pico-8 play session: hold → + tap 🅾

[t = 2 s] hold → ~2s, tap 🅾 ~4×
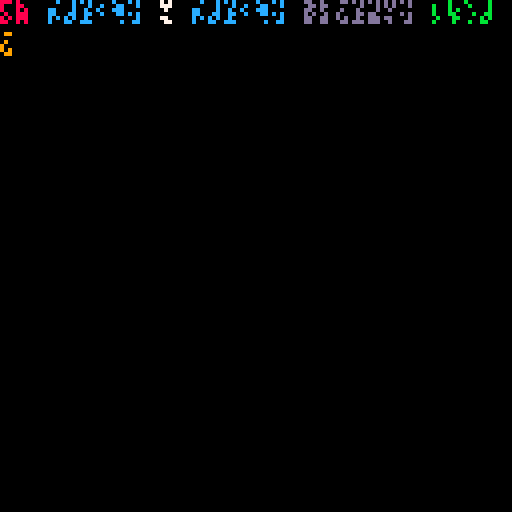
[t = 4 s] hold → ~4s, tap 🅾 ~7×
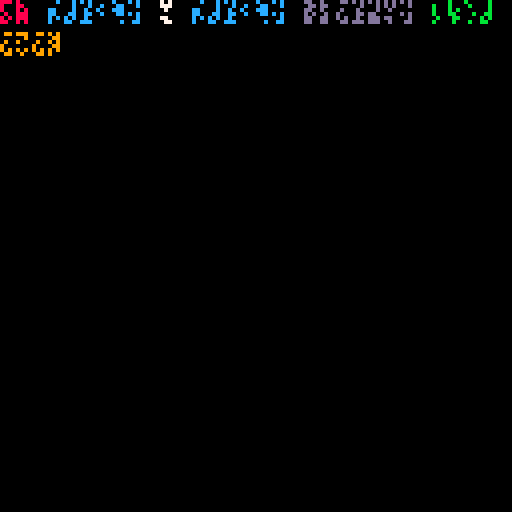
[t = 6 s] hold → ~6s, tap 🅾 ~10×
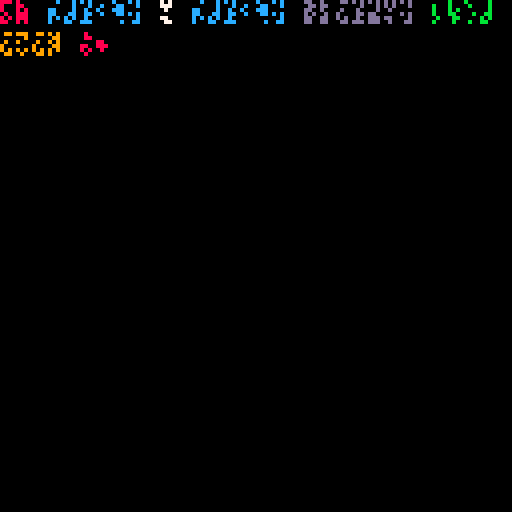
[t = 8 s] hold → ~8s, tap 🅾 ~14×
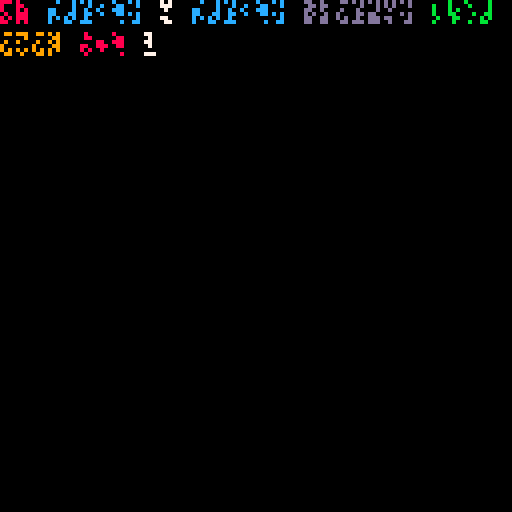

pico-8 cartridge
version 8
__lua__
--alien typing
--pico-8 doodle by trasevol_dog

cw=3
ch=6
for i=0,39 do
 ax=(i%16)*8
 ay=flr(i/16)*8

 for j=0,99 do
  x=ax+rnd(cw)
  y=ay+rnd(ch)
  c=flr(rnd(2))*7
  sset(x,y,c)
 end

end


cx=0
cy=0
function char(c)
 spr(c,cx,cy)
 cx+=cw+1
 
 ck=flr(rnd(3.5))
 for i=0,ck do
  flip()
 end
end

function br()
 cx=0
 cy+=ch+2
 
 if cy>=128 then
  dif=cy-(128-ch-2)
  
  memcpy(0x6000,0x6000+dif*64,0x2000-dif*64)
  memset(0x8000-dif*64,0,dif*64)
  
  cy-=dif
 end
 
 ck=flr(rnd(3.5))
 for i=0,ck do
  flip()
 end
end


cls()
--spr(0,0,0,16,16)

--[[
for i=0,39 do
 spr(i,cx,cy)
 cx+=cw+1
 if cx+cw+1>128 then
  cx=0
  cy+=ch+2
 end
end
br()
--]]



lvl0={}
for i=0,99 do
 frm={}
 k=2+flr(i/20)+flr(rnd(3))
 for j=1,k do
  add(frm,flr(rnd(35)))
 end
 add(lvl0,frm)
end

lvl1={}
for i=0,99 do
 frm={}
 k=2+flr(rnd(5))
 for j=1,k do
  add(frm,flr(rnd(5)))
 end
 add(frm,35+flr(rnd(5)))
 add(lvl1,frm)
end

col={8,9,11,12,13}

::s::

 k=flr(rnd(#lvl1))+1
 phra=lvl1[k]

 for curw=1,#phra-1 do
  k=flr(rnd(20))+phra[curw]*20+1
  nwor=lvl0[k]
  
  if cx+#nwor*(cw+1)>128 then
   br()
  end
  
  pal(7,col[phra[curw]+1])
  for i=1,#nwor do
   char(nwor[i])
  end
  char(40)
 end
 
 pal(7,7)
 if cx+cw+1>128 then
  br()
 end
 char(phra[#phra])
 char(40)
 
 if rnd(5)<1 then
  br()
  if rnd(2)<1 then
   br()
  end
 end
goto s
__gfx__
00000000000000000000000000000000000000000000000000000000000000000000000000000000000000000000000000000000000000000000000000000000
00000000000000000000000000000000000000000000000000000000000000000000000000000000000000000000000000000000000000000000000000000000
00000000000000000000000000000000000000000000000000000000000000000000000000000000000000000000000000000000000000000000000000000000
00000000000000000000000000000000000000000000000000000000000000000000000000000000000000000000000000000000000000000000000000000000
00000000000000000000000000000000000000000000000000000000000000000000000000000000000000000000000000000000000000000000000000000000
00000000000000000000000000000000000000000000000000000000000000000000000000000000000000000000000000000000000000000000000000000000
00000000000000000000000000000000000000000000000000000000000000000000000000000000000000000000000000000000000000000000000000000000
00000000000000000000000000000000000000000000000000000000000000000000000000000000000000000000000000000000000000000000000000000000
00000000000000000000000000000000000000000000000000000000000000000000000000000000000000000000000000000000000000000000000000000000
00000000000000000000000000000000000000000000000000000000000000000000000000000000000000000000000000000000000000000000000000000000
00000000000000000000000000000000000000000000000000000000000000000000000000000000000000000000000000000000000000000000000000000000
00000000000000000000000000000000000000000000000000000000000000000000000000000000000000000000000000000000000000000000000000000000
00000000000000000000000000000000000000000000000000000000000000000000000000000000000000000000000000000000000000000000000000000000
00000000000000000000000000000000000000000000000000000000000000000000000000000000000000000000000000000000000000000000000000000000
00000000000000000000000000000000000000000000000000000000000000000000000000000000000000000000000000000000000000000000000000000000
00000000000000000000000000000000000000000000000000000000000000000000000000000000000000000000000000000000000000000000000000000000
00000000000000000000000000000000000000000000000000000000000000000000000000000000000000000000000000000000000000000000000000000000
00000000000000000000000000000000000000000000000000000000000000000000000000000000000000000000000000000000000000000000000000000000
00000000000000000000000000000000000000000000000000000000000000000000000000000000000000000000000000000000000000000000000000000000
00000000000000000000000000000000000000000000000000000000000000000000000000000000000000000000000000000000000000000000000000000000
00000000000000000000000000000000000000000000000000000000000000000000000000000000000000000000000000000000000000000000000000000000
00000000000000000000000000000000000000000000000000000000000000000000000000000000000000000000000000000000000000000000000000000000
00000000000000000000000000000000000000000000000000000000000000000000000000000000000000000000000000000000000000000000000000000000
00000000000000000000000000000000000000000000000000000000000000000000000000000000000000000000000000000000000000000000000000000000
00000000000000000000000000000000000000000000000000000000000000000000000000000000000000000000000000000000000000000000000000000000
00000000000000000000000000000000000000000000000000000000000000000000000000000000000000000000000000000000000000000000000000000000
00000000000000000000000000000000000000000000000000000000000000000000000000000000000000000000000000000000000000000000000000000000
00000000000000000000000000000000000000000000000000000000000000000000000000000000000000000000000000000000000000000000000000000000
00000000000000000000000000000000000000000000000000000000000000000000000000000000000000000000000000000000000000000000000000000000
00000000000000000000000000000000000000000000000000000000000000000000000000000000000000000000000000000000000000000000000000000000
00000000000000000000000000000000000000000000000000000000000000000000000000000000000000000000000000000000000000000000000000000000
00000000000000000000000000000000000000000000000000000000000000000000000000000000000000000000000000000000000000000000000000000000
00000000000000000000000000000000000000000000000000000000000000000000000000000000000000000000000000000000000000000000000000000000
00000000000000000000000000000000000000000000000000000000000000000000000000000000000000000000000000000000000000000000000000000000
00000000000000000000000000000000000000000000000000000000000000000000000000000000000000000000000000000000000000000000000000000000
00000000000000000000000000000000000000000000000000000000000000000000000000000000000000000000000000000000000000000000000000000000
00000000000000000000000000000000000000000000000000000000000000000000000000000000000000000000000000000000000000000000000000000000
00000000000000000000000000000000000000000000000000000000000000000000000000000000000000000000000000000000000000000000000000000000
00000000000000000000000000000000000000000000000000000000000000000000000000000000000000000000000000000000000000000000000000000000
00000000000000000000000000000000000000000000000000000000000000000000000000000000000000000000000000000000000000000000000000000000
00000000000000000000000000000000000000000000000000000000000000000000000000000000000000000000000000000000000000000000000000000000
00000000000000000000000000000000000000000000000000000000000000000000000000000000000000000000000000000000000000000000000000000000
00000000000000000000000000000000000000000000000000000000000000000000000000000000000000000000000000000000000000000000000000000000
00000000000000000000000000000000000000000000000000000000000000000000000000000000000000000000000000000000000000000000000000000000
00000000000000000000000000000000000000000000000000000000000000000000000000000000000000000000000000000000000000000000000000000000
00000000000000000000000000000000000000000000000000000000000000000000000000000000000000000000000000000000000000000000000000000000
00000000000000000000000000000000000000000000000000000000000000000000000000000000000000000000000000000000000000000000000000000000
00000000000000000000000000000000000000000000000000000000000000000000000000000000000000000000000000000000000000000000000000000000
00000000000000000000000000000000000000000000000000000000000000000000000000000000000000000000000000000000000000000000000000000000
00000000000000000000000000000000000000000000000000000000000000000000000000000000000000000000000000000000000000000000000000000000
00000000000000000000000000000000000000000000000000000000000000000000000000000000000000000000000000000000000000000000000000000000
00000000000000000000000000000000000000000000000000000000000000000000000000000000000000000000000000000000000000000000000000000000
00000000000000000000000000000000000000000000000000000000000000000000000000000000000000000000000000000000000000000000000000000000
00000000000000000000000000000000000000000000000000000000000000000000000000000000000000000000000000000000000000000000000000000000
00000000000000000000000000000000000000000000000000000000000000000000000000000000000000000000000000000000000000000000000000000000
00000000000000000000000000000000000000000000000000000000000000000000000000000000000000000000000000000000000000000000000000000000
00000000000000000000000000000000000000000000000000000000000000000000000000000000000000000000000000000000000000000000000000000000
00000000000000000000000000000000000000000000000000000000000000000000000000000000000000000000000000000000000000000000000000000000
00000000000000000000000000000000000000000000000000000000000000000000000000000000000000000000000000000000000000000000000000000000
00000000000000000000000000000000000000000000000000000000000000000000000000000000000000000000000000000000000000000000000000000000
00000000000000000000000000000000000000000000000000000000000000000000000000000000000000000000000000000000000000000000000000000000
00000000000000000000000000000000000000000000000000000000000000000000000000000000000000000000000000000000000000000000000000000000
00000000000000000000000000000000000000000000000000000000000000000000000000000000000000000000000000000000000000000000000000000000
00000000000000000000000000000000000000000000000000000000000000000000000000000000000000000000000000000000000000000000000000000000
00000000000000000000000000000000000000000000000000000000000000000000000000000000000000000000000000000000000000000000000000000000
00000000000000000000000000000000000000000000000000000000000000000000000000000000000000000000000000000000000000000000000000000000
00000000000000000000000000000000000000000000000000000000000000000000000000000000000000000000000000000000000000000000000000000000
00000000000000000000000000000000000000000000000000000000000000000000000000000000000000000000000000000000000000000000000000000000
00000000000000000000000000000000000000000000000000000000000000000000000000000000000000000000000000000000000000000000000000000000
00000000000000000000000000000000000000000000000000000000000000000000000000000000000000000000000000000000000000000000000000000000
00000000000000000000000000000000000000000000000000000000000000000000000000000000000000000000000000000000000000000000000000000000
00000000000000000000000000000000000000000000000000000000000000000000000000000000000000000000000000000000000000000000000000000000
00000000000000000000000000000000000000000000000000000000000000000000000000000000000000000000000000000000000000000000000000000000
00000000000000000000000000000000000000000000000000000000000000000000000000000000000000000000000000000000000000000000000000000000
00000000000000000000000000000000000000000000000000000000000000000000000000000000000000000000000000000000000000000000000000000000
00000000000000000000000000000000000000000000000000000000000000000000000000000000000000000000000000000000000000000000000000000000
00000000000000000000000000000000000000000000000000000000000000000000000000000000000000000000000000000000000000000000000000000000
00000000000000000000000000000000000000000000000000000000000000000000000000000000000000000000000000000000000000000000000000000000
00000000000000000000000000000000000000000000000000000000000000000000000000000000000000000000000000000000000000000000000000000000
00000000000000000000000000000000000000000000000000000000000000000000000000000000000000000000000000000000000000000000000000000000
00000000000000000000000000000000000000000000000000000000000000000000000000000000000000000000000000000000000000000000000000000000
00000000000000000000000000000000000000000000000000000000000000000000000000000000000000000000000000000000000000000000000000000000
00000000000000000000000000000000000000000000000000000000000000000000000000000000000000000000000000000000000000000000000000000000
00000000000000000000000000000000000000000000000000000000000000000000000000000000000000000000000000000000000000000000000000000000
00000000000000000000000000000000000000000000000000000000000000000000000000000000000000000000000000000000000000000000000000000000
00000000000000000000000000000000000000000000000000000000000000000000000000000000000000000000000000000000000000000000000000000000
00000000000000000000000000000000000000000000000000000000000000000000000000000000000000000000000000000000000000000000000000000000
00000000000000000000000000000000000000000000000000000000000000000000000000000000000000000000000000000000000000000000000000000000
00000000000000000000000000000000000000000000000000000000000000000000000000000000000000000000000000000000000000000000000000000000
00000000000000000000000000000000000000000000000000000000000000000000000000000000000000000000000000000000000000000000000000000000
00000000000000000000000000000000000000000000000000000000000000000000000000000000000000000000000000000000000000000000000000000000
00000000000000000000000000000000000000000000000000000000000000000000000000000000000000000000000000000000000000000000000000000000
00000000000000000000000000000000000000000000000000000000000000000000000000000000000000000000000000000000000000000000000000000000
00000000000000000000000000000000000000000000000000000000000000000000000000000000000000000000000000000000000000000000000000000000
00000000000000000000000000000000000000000000000000000000000000000000000000000000000000000000000000000000000000000000000000000000
00000000000000000000000000000000000000000000000000000000000000000000000000000000000000000000000000000000000000000000000000000000
00000000000000000000000000000000000000000000000000000000000000000000000000000000000000000000000000000000000000000000000000000000
00000000000000000000000000000000000000000000000000000000000000000000000000000000000000000000000000000000000000000000000000000000
00000000000000000000000000000000000000000000000000000000000000000000000000000000000000000000000000000000000000000000000000000000
00000000000000000000000000000000000000000000000000000000000000000000000000000000000000000000000000000000000000000000000000000000
00000000000000000000000000000000000000000000000000000000000000000000000000000000000000000000000000000000000000000000000000000000
00000000000000000000000000000000000000000000000000000000000000000000000000000000000000000000000000000000000000000000000000000000
00000000000000000000000000000000000000000000000000000000000000000000000000000000000000000000000000000000000000000000000000000000
00000000000000000000000000000000000000000000000000000000000000000000000000000000000000000000000000000000000000000000000000000000
00000000000000000000000000000000000000000000000000000000000000000000000000000000000000000000000000000000000000000000000000000000
00000000000000000000000000000000000000000000000000000000000000000000000000000000000000000000000000000000000000000000000000000000
00000000000000000000000000000000000000000000000000000000000000000000000000000000000000000000000000000000000000000000000000000000
00000000000000000000000000000000000000000000000000000000000000000000000000000000000000000000000000000000000000000000000000000000
00000000000000000000000000000000000000000000000000000000000000000000000000000000000000000000000000000000000000000000000000000000
00000000000000000000000000000000000000000000000000000000000000000000000000000000000000000000000000000000000000000000000000000000
00000000000000000000000000000000000000000000000000000000000000000000000000000000000000000000000000000000000000000000000000000000
00000000000000000000000000000000000000000000000000000000000000000000000000000000000000000000000000000000000000000000000000000000
00000000000000000000000000000000000000000000000000000000000000000000000000000000000000000000000000000000000000000000000000000000
00000000000000000000000000000000000000000000000000000000000000000000000000000000000000000000000000000000000000000000000000000000
00000000000000000000000000000000000000000000000000000000000000000000000000000000000000000000000000000000000000000000000000000000
00000000000000000000000000000000000000000000000000000000000000000000000000000000000000000000000000000000000000000000000000000000
00000000000000000000000000000000000000000000000000000000000000000000000000000000000000000000000000000000000000000000000000000000
00000000000000000000000000000000000000000000000000000000000000000000000000000000000000000000000000000000000000000000000000000000
00000000000000000000000000000000000000000000000000000000000000000000000000000000000000000000000000000000000000000000000000000000
00000000000000000000000000000000000000000000000000000000000000000000000000000000000000000000000000000000000000000000000000000000
00000000000000000000000000000000000000000000000000000000000000000000000000000000000000000000000000000000000000000000000000000000
00000000000000000000000000000000000000000000000000000000000000000000000000000000000000000000000000000000000000000000000000000000
00000000000000000000000000000000000000000000000000000000000000000000000000000000000000000000000000000000000000000000000000000000
00000000000000000000000000000000000000000000000000000000000000000000000000000000000000000000000000000000000000000000000000000000
00000000000000000000000000000000000000000000000000000000000000000000000000000000000000000000000000000000000000000000000000000000
00000000000000000000000000000000000000000000000000000000000000000000000000000000000000000000000000000000000000000000000000000000
00000000000000000000000000000000000000000000000000000000000000000000000000000000000000000000000000000000000000000000000000000000
00000000000000000000000000000000000000000000000000000000000000000000000000000000000000000000000000000000000000000000000000000000
__gff__
0000000000000000000000000000000000000000000000000000000000000000000000000000000000000000000000000000000000000000000000000000000000000000000000000000000000000000000000000000000000000000000000000000000000000000000000000000000000000000000000000000000000000000
0000000000000000000000000000000000000000000000000000000000000000000000000000000000000000000000000000000000000000000000000000000000000000000000000000000000000000000000000000000000000000000000000000000000000000000000000000000000000000000000000000000000000000
__map__
0000000000000000000000000000000000000000000000000000000000000000000000000000000000000000000000000000000000000000000000000000000000000000000000000000000000000000000000000000000000000000000000000000000000000000000000000000000000000000000000000000000000000000
0000000000000000000000000000000000000000000000000000000000000000000000000000000000000000000000000000000000000000000000000000000000000000000000000000000000000000000000000000000000000000000000000000000000000000000000000000000000000000000000000000000000000000
0000000000000000000000000000000000000000000000000000000000000000000000000000000000000000000000000000000000000000000000000000000000000000000000000000000000000000000000000000000000000000000000000000000000000000000000000000000000000000000000000000000000000000
0000000000000000000000000000000000000000000000000000000000000000000000000000000000000000000000000000000000000000000000000000000000000000000000000000000000000000000000000000000000000000000000000000000000000000000000000000000000000000000000000000000000000000
0000000000000000000000000000000000000000000000000000000000000000000000000000000000000000000000000000000000000000000000000000000000000000000000000000000000000000000000000000000000000000000000000000000000000000000000000000000000000000000000000000000000000000
0000000000000000000000000000000000000000000000000000000000000000000000000000000000000000000000000000000000000000000000000000000000000000000000000000000000000000000000000000000000000000000000000000000000000000000000000000000000000000000000000000000000000000
0000000000000000000000000000000000000000000000000000000000000000000000000000000000000000000000000000000000000000000000000000000000000000000000000000000000000000000000000000000000000000000000000000000000000000000000000000000000000000000000000000000000000000
0000000000000000000000000000000000000000000000000000000000000000000000000000000000000000000000000000000000000000000000000000000000000000000000000000000000000000000000000000000000000000000000000000000000000000000000000000000000000000000000000000000000000000
0000000000000000000000000000000000000000000000000000000000000000000000000000000000000000000000000000000000000000000000000000000000000000000000000000000000000000000000000000000000000000000000000000000000000000000000000000000000000000000000000000000000000000
0000000000000000000000000000000000000000000000000000000000000000000000000000000000000000000000000000000000000000000000000000000000000000000000000000000000000000000000000000000000000000000000000000000000000000000000000000000000000000000000000000000000000000
0000000000000000000000000000000000000000000000000000000000000000000000000000000000000000000000000000000000000000000000000000000000000000000000000000000000000000000000000000000000000000000000000000000000000000000000000000000000000000000000000000000000000000
0000000000000000000000000000000000000000000000000000000000000000000000000000000000000000000000000000000000000000000000000000000000000000000000000000000000000000000000000000000000000000000000000000000000000000000000000000000000000000000000000000000000000000
0000000000000000000000000000000000000000000000000000000000000000000000000000000000000000000000000000000000000000000000000000000000000000000000000000000000000000000000000000000000000000000000000000000000000000000000000000000000000000000000000000000000000000
0000000000000000000000000000000000000000000000000000000000000000000000000000000000000000000000000000000000000000000000000000000000000000000000000000000000000000000000000000000000000000000000000000000000000000000000000000000000000000000000000000000000000000
0000000000000000000000000000000000000000000000000000000000000000000000000000000000000000000000000000000000000000000000000000000000000000000000000000000000000000000000000000000000000000000000000000000000000000000000000000000000000000000000000000000000000000
0000000000000000000000000000000000000000000000000000000000000000000000000000000000000000000000000000000000000000000000000000000000000000000000000000000000000000000000000000000000000000000000000000000000000000000000000000000000000000000000000000000000000000
0000000000000000000000000000000000000000000000000000000000000000000000000000000000000000000000000000000000000000000000000000000000000000000000000000000000000000000000000000000000000000000000000000000000000000000000000000000000000000000000000000000000000000
0000000000000000000000000000000000000000000000000000000000000000000000000000000000000000000000000000000000000000000000000000000000000000000000000000000000000000000000000000000000000000000000000000000000000000000000000000000000000000000000000000000000000000
0000000000000000000000000000000000000000000000000000000000000000000000000000000000000000000000000000000000000000000000000000000000000000000000000000000000000000000000000000000000000000000000000000000000000000000000000000000000000000000000000000000000000000
0000000000000000000000000000000000000000000000000000000000000000000000000000000000000000000000000000000000000000000000000000000000000000000000000000000000000000000000000000000000000000000000000000000000000000000000000000000000000000000000000000000000000000
0000000000000000000000000000000000000000000000000000000000000000000000000000000000000000000000000000000000000000000000000000000000000000000000000000000000000000000000000000000000000000000000000000000000000000000000000000000000000000000000000000000000000000
0000000000000000000000000000000000000000000000000000000000000000000000000000000000000000000000000000000000000000000000000000000000000000000000000000000000000000000000000000000000000000000000000000000000000000000000000000000000000000000000000000000000000000
0000000000000000000000000000000000000000000000000000000000000000000000000000000000000000000000000000000000000000000000000000000000000000000000000000000000000000000000000000000000000000000000000000000000000000000000000000000000000000000000000000000000000000
0000000000000000000000000000000000000000000000000000000000000000000000000000000000000000000000000000000000000000000000000000000000000000000000000000000000000000000000000000000000000000000000000000000000000000000000000000000000000000000000000000000000000000
0000000000000000000000000000000000000000000000000000000000000000000000000000000000000000000000000000000000000000000000000000000000000000000000000000000000000000000000000000000000000000000000000000000000000000000000000000000000000000000000000000000000000000
0000000000000000000000000000000000000000000000000000000000000000000000000000000000000000000000000000000000000000000000000000000000000000000000000000000000000000000000000000000000000000000000000000000000000000000000000000000000000000000000000000000000000000
0000000000000000000000000000000000000000000000000000000000000000000000000000000000000000000000000000000000000000000000000000000000000000000000000000000000000000000000000000000000000000000000000000000000000000000000000000000000000000000000000000000000000000
0000000000000000000000000000000000000000000000000000000000000000000000000000000000000000000000000000000000000000000000000000000000000000000000000000000000000000000000000000000000000000000000000000000000000000000000000000000000000000000000000000000000000000
0000000000000000000000000000000000000000000000000000000000000000000000000000000000000000000000000000000000000000000000000000000000000000000000000000000000000000000000000000000000000000000000000000000000000000000000000000000000000000000000000000000000000000
0000000000000000000000000000000000000000000000000000000000000000000000000000000000000000000000000000000000000000000000000000000000000000000000000000000000000000000000000000000000000000000000000000000000000000000000000000000000000000000000000000000000000000
0000000000000000000000000000000000000000000000000000000000000000000000000000000000000000000000000000000000000000000000000000000000000000000000000000000000000000000000000000000000000000000000000000000000000000000000000000000000000000000000000000000000000000
0000000000000000000000000000000000000000000000000000000000000000000000000000000000000000000000000000000000000000000000000000000000000000000000000000000000000000000000000000000000000000000000000000000000000000000000000000000000000000000000000000000000000000
